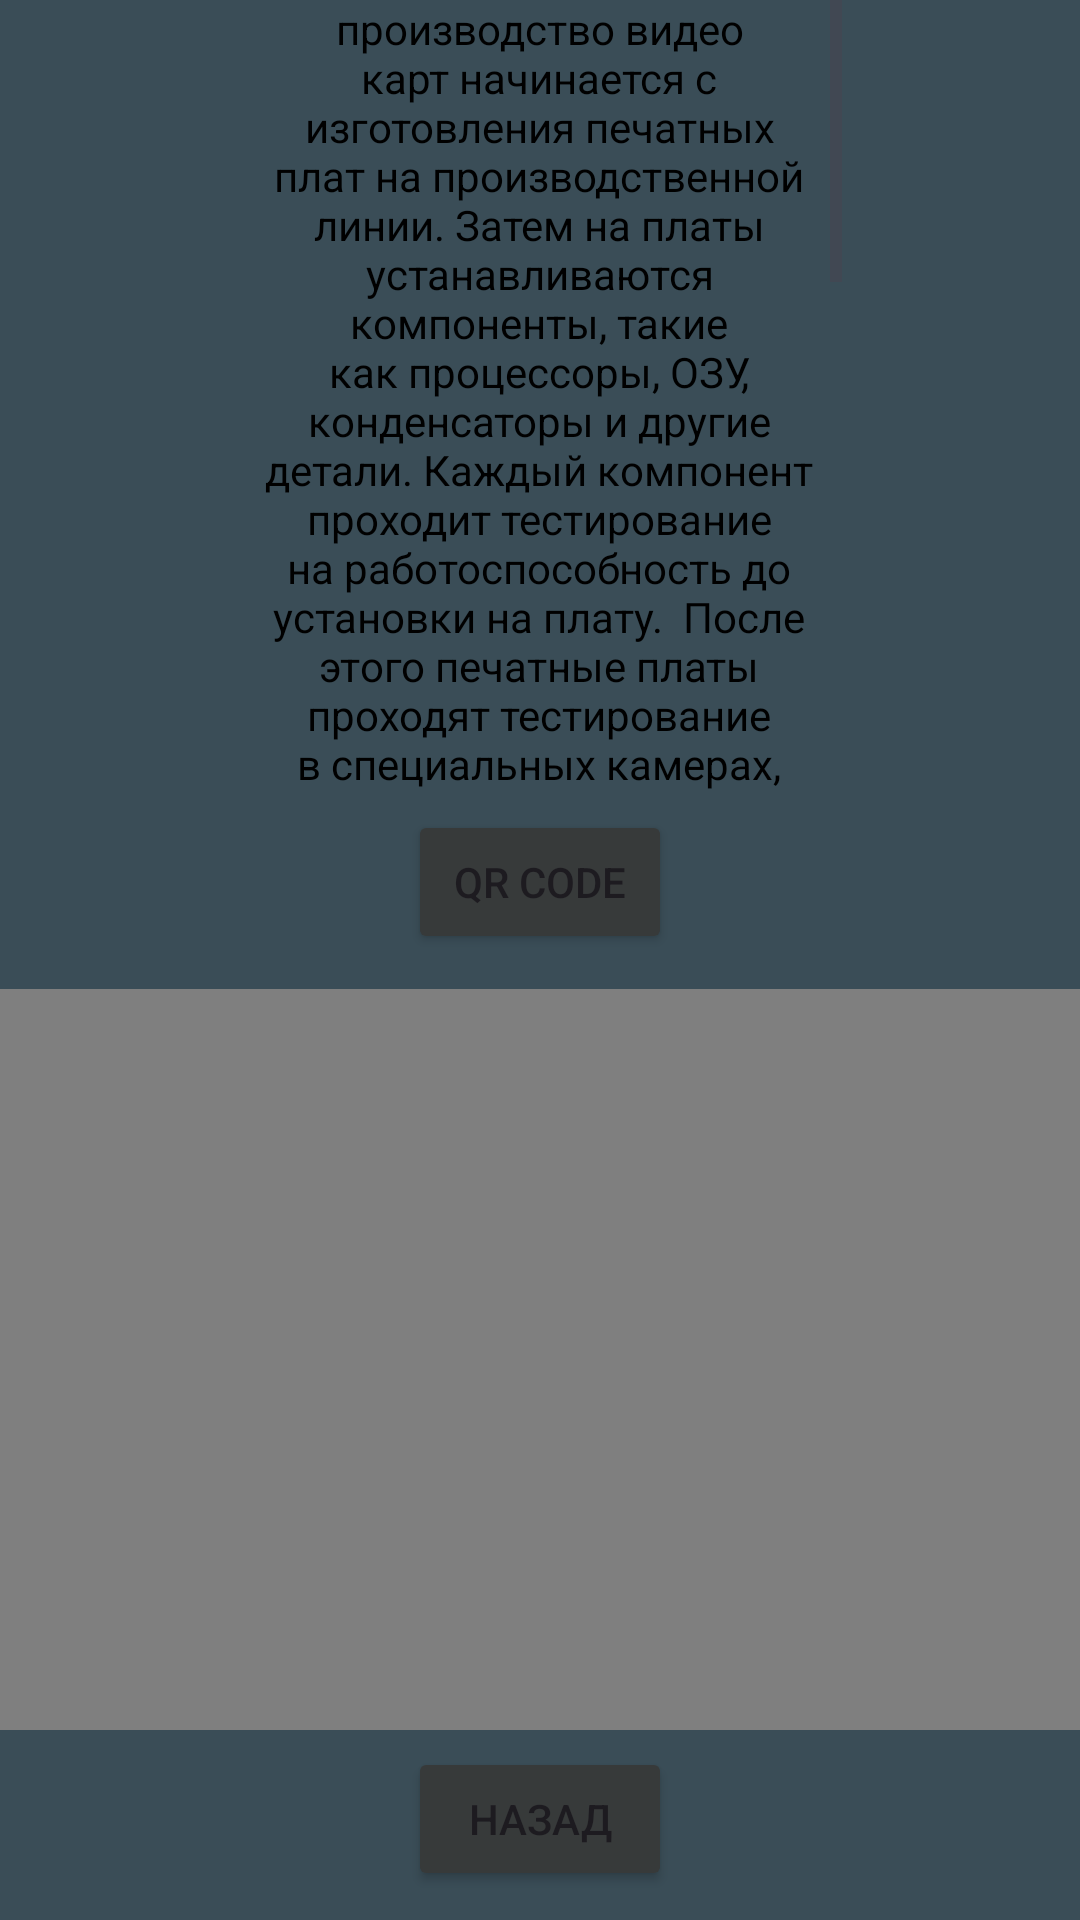

Produce the Android XML layout that renders to this screen, including the resource entries it uses.
<!-- AndroidManifest.xml: application theme Theme.GigaCO -->
<!-- res/layout/activity_qr.xml -->
<?xml version="1.0" encoding="utf-8"?>
<androidx.constraintlayout.widget.ConstraintLayout xmlns:android="http://schemas.android.com/apk/res/android"
    xmlns:app="http://schemas.android.com/apk/res-auto"
    xmlns:tools="http://schemas.android.com/tools"
    android:layout_width="match_parent"
    android:layout_height="match_parent"
    android:background="#3A4D57"
    tools:context=".qr">

    <ScrollView
        android:id="@+id/scrollView1"
        android:layout_width="201dp"
        android:layout_height="266dp"
        android:fillViewport="true"
        app:layout_constraintEnd_toEndOf="parent"
        app:layout_constraintStart_toStartOf="parent"
        app:layout_constraintTop_toTopOf="parent">


        <TextView
            android:layout_width="200dp"
            android:layout_height="10dp"
            android:textColor="@color/black"
            android:gravity="center"
            android:text="производство видео карт начинается с изготовления печатных плат на производственной линии. Затем на платы устанавливаются компоненты, такие как процессоры, ОЗУ, конденсаторы и другие детали. Каждый компонент проходит тестирование на работоспособность до установки на плату.

После этого печатные платы проходят тестирование в специальных камерах, где проверяется их работоспособность и совместимость с другими компонентами. В случае выявления неисправностей отдельные платы перенаправляются на доработку.

После успешного тестирования печатные платы собираются вместе и проходят финальную сборку. Затем они загружаются в специальные упаковочные коробки, которые защищают компоненты от повреждений при транспортировке.

Наконец, упакованные видео карты загружаются в грузовики и транспортируются на склады, где они готовятся к отправке в магазины и на экспорт в другие страны. Каждая видеокарта имеет серийный номер, что обеспечивает ее трассируемость и позволяет отслеживать происхождение комплектующих при возможной необходимости обслуживания или замены." />


    </ScrollView>

    <Button
        android:id="@+id/button2"
        android:layout_width="wrap_content"
        android:layout_height="wrap_content"
        android:layout_marginBottom="4dp"
        android:backgroundTint="#373A3A"
        android:onClick="goBack"
        android:text="Назад"
        app:layout_constraintBottom_toBottomOf="parent"
        app:layout_constraintEnd_toEndOf="parent"
        app:layout_constraintStart_toStartOf="parent"
        app:layout_constraintTop_toBottomOf="@+id/videoView" />

    <Button
        android:id="@+id/button15"
        android:layout_width="wrap_content"
        android:layout_height="wrap_content"
        android:layout_marginBottom="8dp"
        android:backgroundTint="#373A3A"
        android:onClick="qrcode"
        android:text="QR CODE"
        app:layout_constraintBottom_toTopOf="@+id/videoView"
        app:layout_constraintEnd_toEndOf="parent"
        app:layout_constraintStart_toStartOf="parent"
        app:layout_constraintTop_toBottomOf="@+id/scrollView1" />

    <VideoView
        android:id="@+id/videoView"
        android:layout_width="411dp"
        android:layout_height="247dp"
        app:layout_constraintBottom_toBottomOf="parent"
        app:layout_constraintEnd_toEndOf="parent"
        app:layout_constraintStart_toStartOf="parent"
        app:layout_constraintTop_toBottomOf="@+id/scrollView1" />
</androidx.constraintlayout.widget.ConstraintLayout>
<!-- resources referenced by this layout -->
<resources>
  <style name="Theme.GigaCO" parent="Theme.MaterialComponents.DayNight.DarkActionBar">
          
          <item name="colorPrimary">@color/purple_500</item>
          <item name="colorPrimaryVariant">@color/purple_700</item>
          <item name="colorOnPrimary">@color/white</item>
          
          <item name="colorSecondary">@color/teal_200</item>
          <item name="colorSecondaryVariant">@color/teal_700</item>
          <item name="colorOnSecondary">@color/black</item>
          
          <item name="android:statusBarColor">?attr/colorPrimaryVariant</item>
          
      </style>
  <!-- not gathered from this repository: default colours our renderer supplied (Android Studio template values) -->
  <color name="purple_500">#FF6200EE</color>
  <color name="purple_700">#FF3700B3</color>
  <color name="teal_200">#FF03DAC5</color>
  <color name="teal_700">#FF018786</color>
  <color name="black">#FF000000</color>
  <color name="white">#FFFFFFFF</color>
</resources>
